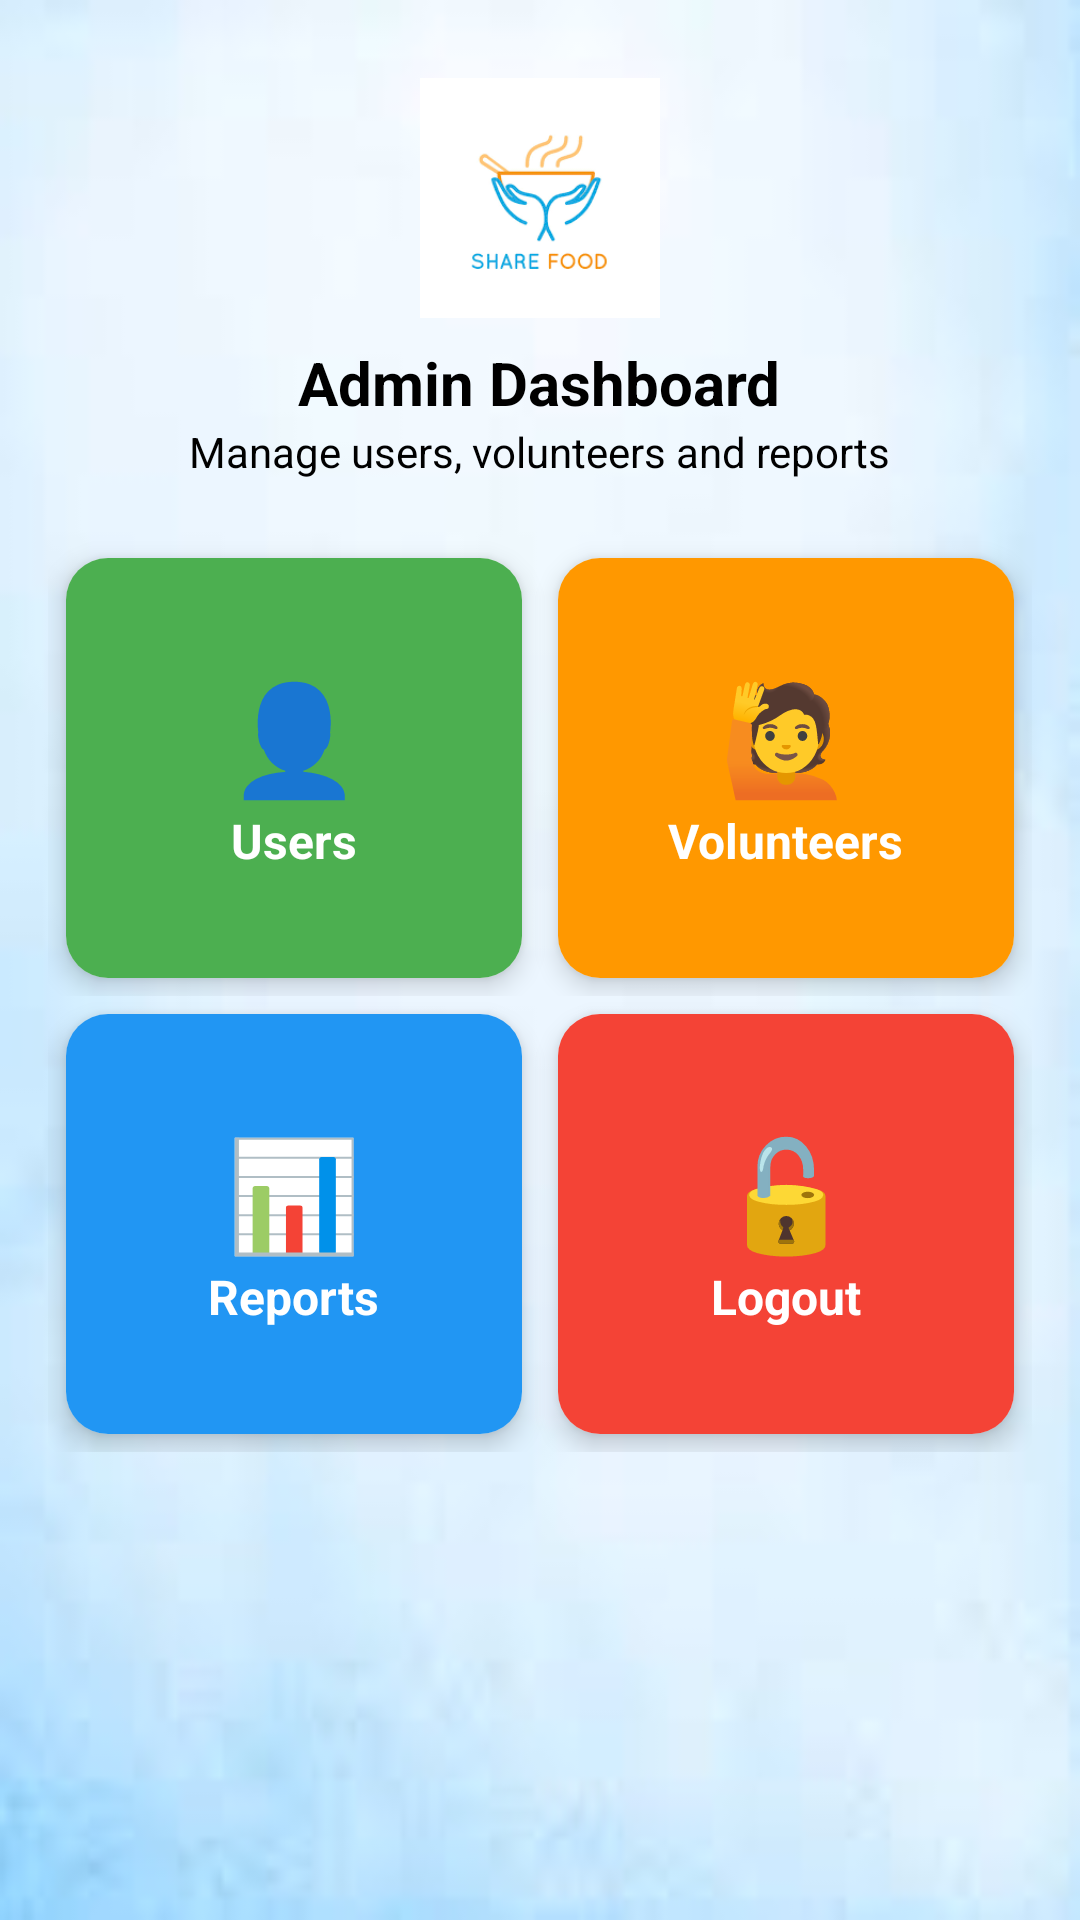

Here is an Android app screen rendered from its layout file. Give the layout XML and the strings, colors and styles it references.
<!-- AndroidManifest.xml: application theme Theme.FeedTheHunger -->
<!-- res/layout/activity_admin_dashboard.xml -->
<?xml version="1.0" encoding="utf-8"?>
<ScrollView xmlns:android="http://schemas.android.com/apk/res/android"
    xmlns:app="http://schemas.android.com/apk/res-auto"
    android:id="@+id/main"
    android:layout_width="match_parent"
    android:layout_height="match_parent"
    android:background="@drawable/backg"
    android:fillViewport="true">

    <LinearLayout
        android:layout_width="match_parent"
        android:layout_height="wrap_content"
        android:orientation="vertical"
        android:padding="16dp">

        <ImageView
            android:layout_width="80dp"
            android:layout_height="80dp"
            android:layout_gravity="center"
            android:layout_marginTop="10dp"
            android:src="@drawable/food" />

        <TextView
            android:layout_width="wrap_content"
            android:layout_height="wrap_content"
            android:layout_gravity="center"
            android:layout_marginTop="8dp"
            android:text="Admin Dashboard"
            android:textColor="@color/black"
            android:textSize="20sp"
            android:textStyle="bold" />

        <TextView
            android:layout_width="wrap_content"
            android:layout_height="wrap_content"
            android:layout_gravity="center"
            android:layout_marginBottom="20dp"
            android:text="Manage users, volunteers and reports"
            android:textColor="@color/black"
            android:textSize="14sp" />

        
        <LinearLayout
            android:layout_width="match_parent"
            android:layout_height="wrap_content"
            android:orientation="horizontal">

            <androidx.cardview.widget.CardView
                android:id="@+id/manage_users"
                android:layout_width="0dp"
                android:layout_height="140dp"
                android:layout_weight="1"
                android:layout_margin="6dp"
                app:cardCornerRadius="14dp"
                app:cardElevation="5dp">

                <LinearLayout
                    android:layout_width="match_parent"
                    android:layout_height="match_parent"
                    android:background="#4CAF50"
                    android:gravity="center"
                    android:orientation="vertical">

                    <TextView
                        android:layout_width="wrap_content"
                        android:layout_height="wrap_content"
                        android:text="👤"
                        android:textSize="36sp" />

                    <TextView
                        android:layout_width="wrap_content"
                        android:layout_height="wrap_content"
                        android:text="Users"
                        android:textColor="@android:color/white"
                        android:textSize="16sp"
                        android:textStyle="bold" />
                </LinearLayout>
            </androidx.cardview.widget.CardView>

            <androidx.cardview.widget.CardView
                android:id="@+id/manage_volunteers"
                android:layout_width="0dp"
                android:layout_height="140dp"
                android:layout_weight="1"
                android:layout_margin="6dp"
                app:cardCornerRadius="14dp"
                app:cardElevation="5dp">

                <LinearLayout
                    android:layout_width="match_parent"
                    android:layout_height="match_parent"
                    android:background="#FF9800"
                    android:gravity="center"
                    android:orientation="vertical">

                    <TextView
                        android:layout_width="wrap_content"
                        android:layout_height="wrap_content"
                        android:text="🙋"
                        android:textSize="36sp" />

                    <TextView
                        android:layout_width="wrap_content"
                        android:layout_height="wrap_content"
                        android:text="Volunteers"
                        android:textColor="@android:color/white"
                        android:textSize="16sp"
                        android:textStyle="bold" />
                </LinearLayout>
            </androidx.cardview.widget.CardView>

        </LinearLayout>

        
        <LinearLayout
            android:layout_width="match_parent"
            android:layout_height="wrap_content"
            android:orientation="horizontal">

            <androidx.cardview.widget.CardView
                android:id="@+id/reports_admin"
                android:layout_width="0dp"
                android:layout_height="140dp"
                android:layout_weight="1"
                android:layout_margin="6dp"
                app:cardCornerRadius="14dp"
                app:cardElevation="5dp">

                <LinearLayout
                    android:layout_width="match_parent"
                    android:layout_height="match_parent"
                    android:background="#2196F3"
                    android:gravity="center"
                    android:orientation="vertical">

                    <TextView
                        android:layout_width="wrap_content"
                        android:layout_height="wrap_content"
                        android:text="📊"
                        android:textSize="36sp" />

                    <TextView
                        android:layout_width="wrap_content"
                        android:layout_height="wrap_content"
                        android:text="Reports"
                        android:textColor="@android:color/white"
                        android:textSize="16sp"
                        android:textStyle="bold" />
                </LinearLayout>
            </androidx.cardview.widget.CardView>

            <androidx.cardview.widget.CardView
                android:id="@+id/logout_admin"
                android:layout_width="0dp"
                android:layout_height="140dp"
                android:layout_weight="1"
                android:layout_margin="6dp"
                app:cardCornerRadius="14dp"
                app:cardElevation="5dp">

                <LinearLayout
                    android:layout_width="match_parent"
                    android:layout_height="match_parent"
                    android:background="#F44336"
                    android:gravity="center"
                    android:orientation="vertical">

                    <TextView
                        android:layout_width="wrap_content"
                        android:layout_height="wrap_content"
                        android:text="🔓"
                        android:textSize="36sp" />

                    <TextView
                        android:layout_width="wrap_content"
                        android:layout_height="wrap_content"
                        android:text="Logout"
                        android:textColor="@android:color/white"
                        android:textSize="16sp"
                        android:textStyle="bold" />
                </LinearLayout>
            </androidx.cardview.widget.CardView>

        </LinearLayout>

    </LinearLayout>

</ScrollView>
<!-- resources referenced by this layout -->
<resources>
  <color name="black">#000000</color>
  <!-- drawable backg: jpg bitmap (drawable, 1619 bytes) -->
  <!-- drawable food: png bitmap (drawable, 5641 bytes) -->
  <style name="Theme.FeedTheHunger" parent="Base.Theme.FeedTheHunger" />
  <style name="Base.Theme.FeedTheHunger" parent="Theme.Material3.DayNight.NoActionBar">
          
          
      </style>
</resources>
